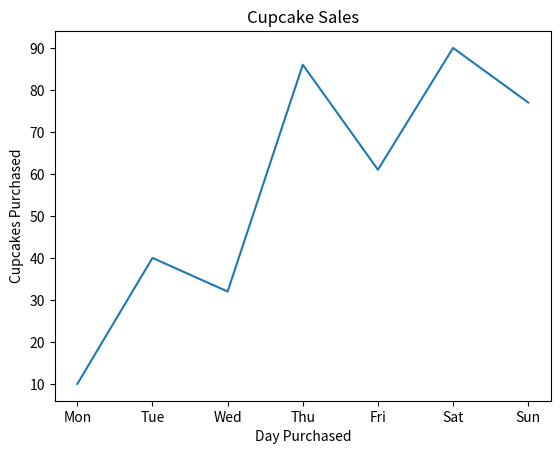

Recreate this plot in Python.
# bring in matplotlib
import matplotlib.pyplot as plt

# x-axis vals
x = ['Mon', 'Tue', 'Wed', 'Thu', 'Fri', 'Sat', 'Sun']

# y-axis vals
y = [10, 40, 32, 86, 61, 90, 77]

# plotting the points
plt.plot(x, y)

# name x-axis
plt.xlabel('Day Purchased')

# name y-axis
plt.ylabel('Cupcakes Purchased')

plt.title('Cupcake Sales')

plt.show()


